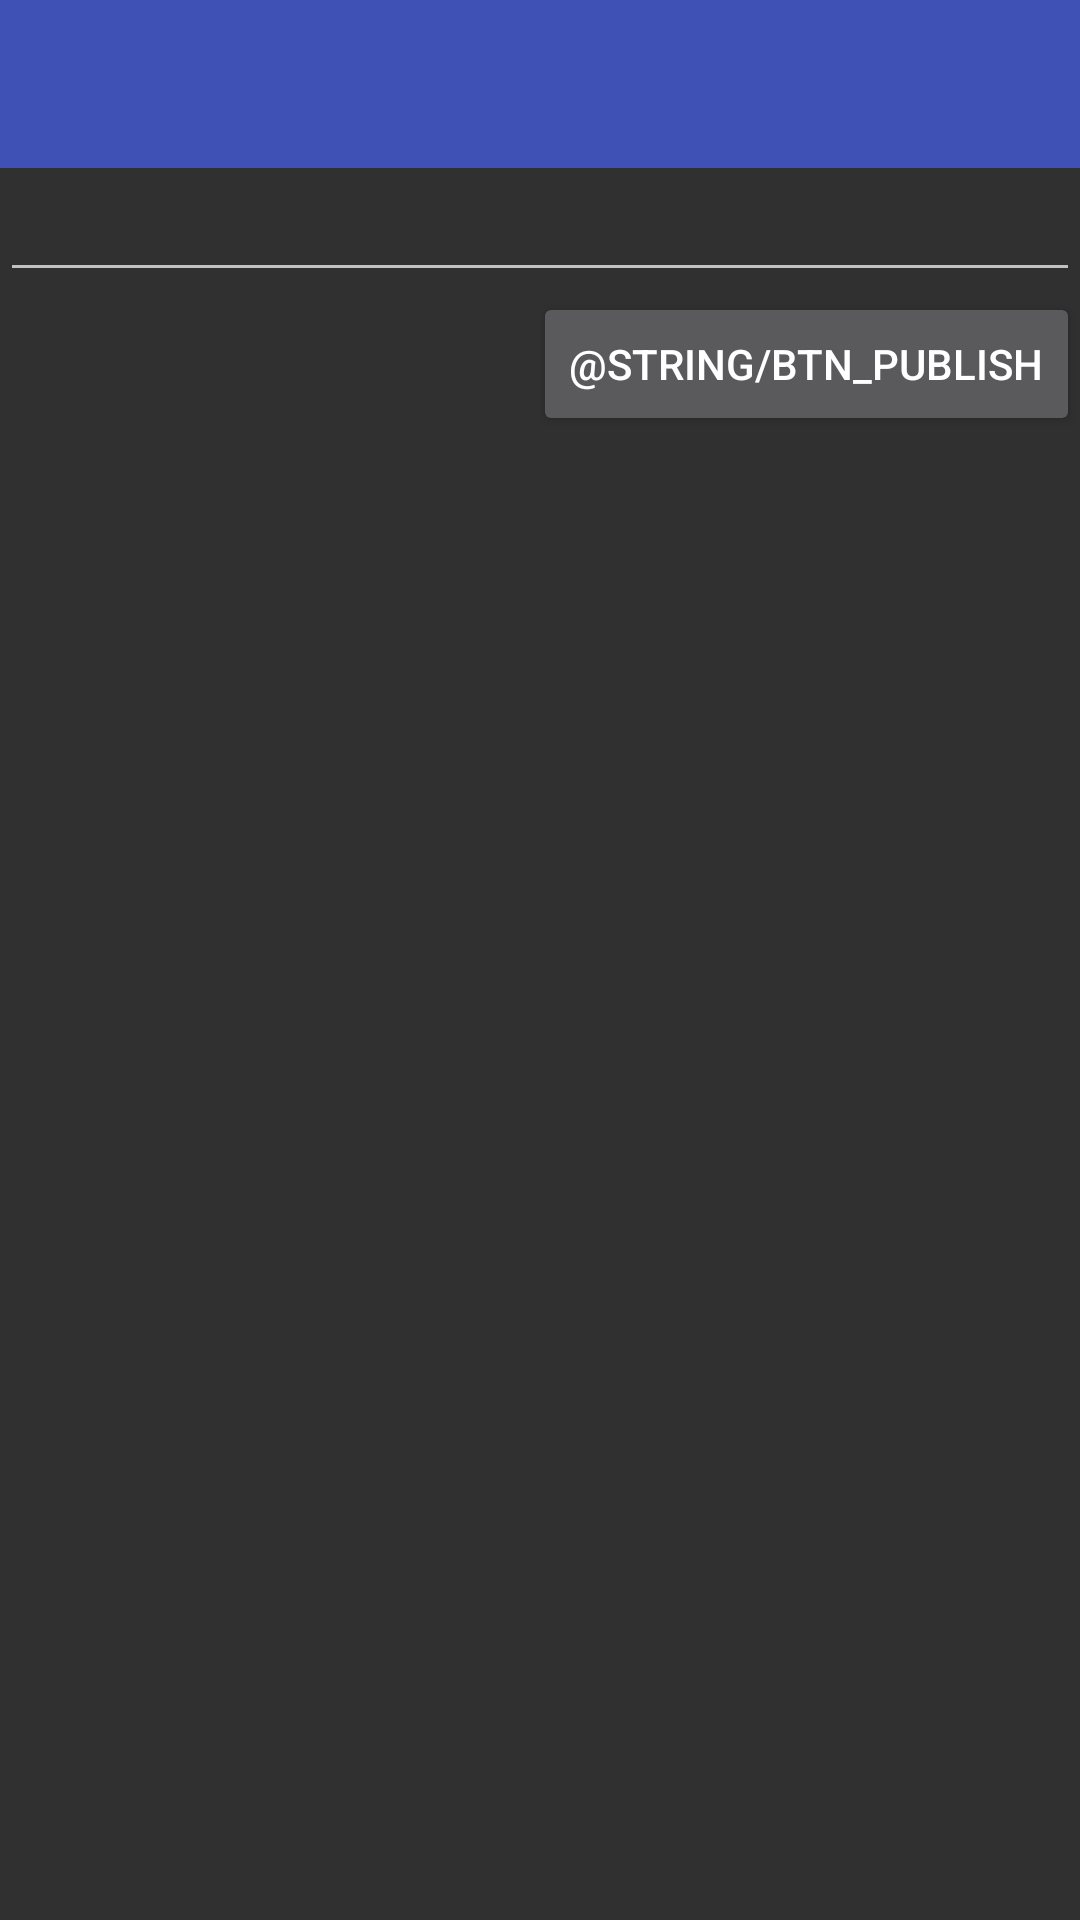

This screen was rendered from an Android layout file. Write that file and the resources it references.
<!-- AndroidManifest.xml: application theme AppTheme -->
<!-- res/layout/activity_photoviewer.xml -->
<?xml version="1.0" encoding="utf-8"?>
<LinearLayout xmlns:android="http://schemas.android.com/apk/res/android"
    xmlns:app="http://schemas.android.com/apk/res-auto"
    android:orientation="vertical"
    android:layout_width="match_parent"
    android:layout_height="match_parent">

    <include layout="@layout/toolbar"/>

    <LinearLayout
        android:id="@+id/social"
        android:layout_width="match_parent"
        android:layout_height="wrap_content"
        android:gravity="center"
        android:visibility="gone">

        <com.shansown.android.lollipoptest.util.view.TintableImageView
            android:id="@+id/btn_facebook_login"
            android:layout_width="wrap_content"
            android:layout_height="wrap_content"
            android:src="@drawable/facebook_icon_default"
            app:tint="@drawable/tint_button_color"/>

    </LinearLayout>

    <EditText
        android:id="@+id/feed_msg"
        android:layout_width="match_parent"
        android:layout_height="wrap_content"
        android:inputType="text"/>

    <Button
        android:id="@+id/btn_publish_feed"
        android:layout_width="wrap_content"
        android:layout_height="wrap_content"
        android:layout_gravity="end"
        android:text="@string/btn_publish"/>

    <FrameLayout
        android:id="@+id/photo_activity_root_view"
        android:layout_width="match_parent"
        android:layout_height="match_parent">


    </FrameLayout>

</LinearLayout>
<!-- res/layout/toolbar.xml (included above) -->
<merge xmlns:android="http://schemas.android.com/apk/res/android">
  <android.support.v7.widget.Toolbar
      android:id="@+id/toolbar"
      android:layout_width="match_parent"
      android:layout_height="wrap_content"
      android:background="?attr/colorPrimary"
      />
</merge>
<!-- resources referenced by this layout -->
<resources>
  <!-- drawable facebook_icon_default: png bitmap (drawable-xxhdpi, 23330 bytes) -->
  <!-- drawable tint_button_color (drawable) -->
  <?xml version="1.0" encoding="utf-8"?>
  <selector xmlns:android="http://schemas.android.com/apk/res/android">
      <item android:state_pressed="true" android:color="@color/pressed_color"/>
      <item android:color="#00000000"/>
  </selector>
  <style name="AppTheme" parent="AppTheme.Base" />
  <style name="AppTheme.Base" parent="FrameworkRoot.Theme">
          <item name="searchViewStyle">@style/Widget.AppTheme.SearchView</item>
          <item name="colorPrimary">@color/theme_primary</item>
          <item name="colorPrimaryDark">@color/theme_primary_dark</item>
          <item name="windowNoTitle">true</item>
          <item name="windowActionBar">false</item>
      </style>
  <style name="FrameworkRoot.Theme" parent="Theme.AppCompat" />
  <style name="Widget.AppTheme.SearchView" parent="Widget.AppCompat.SearchView">
          
          
          
          
          
          
          
          
          
          
          
          
          
          
          
          
          
          
      </style>
  <color name="theme_primary">#3f51b5</color>
  <color name="theme_primary_dark">#303f9f</color>
</resources>
